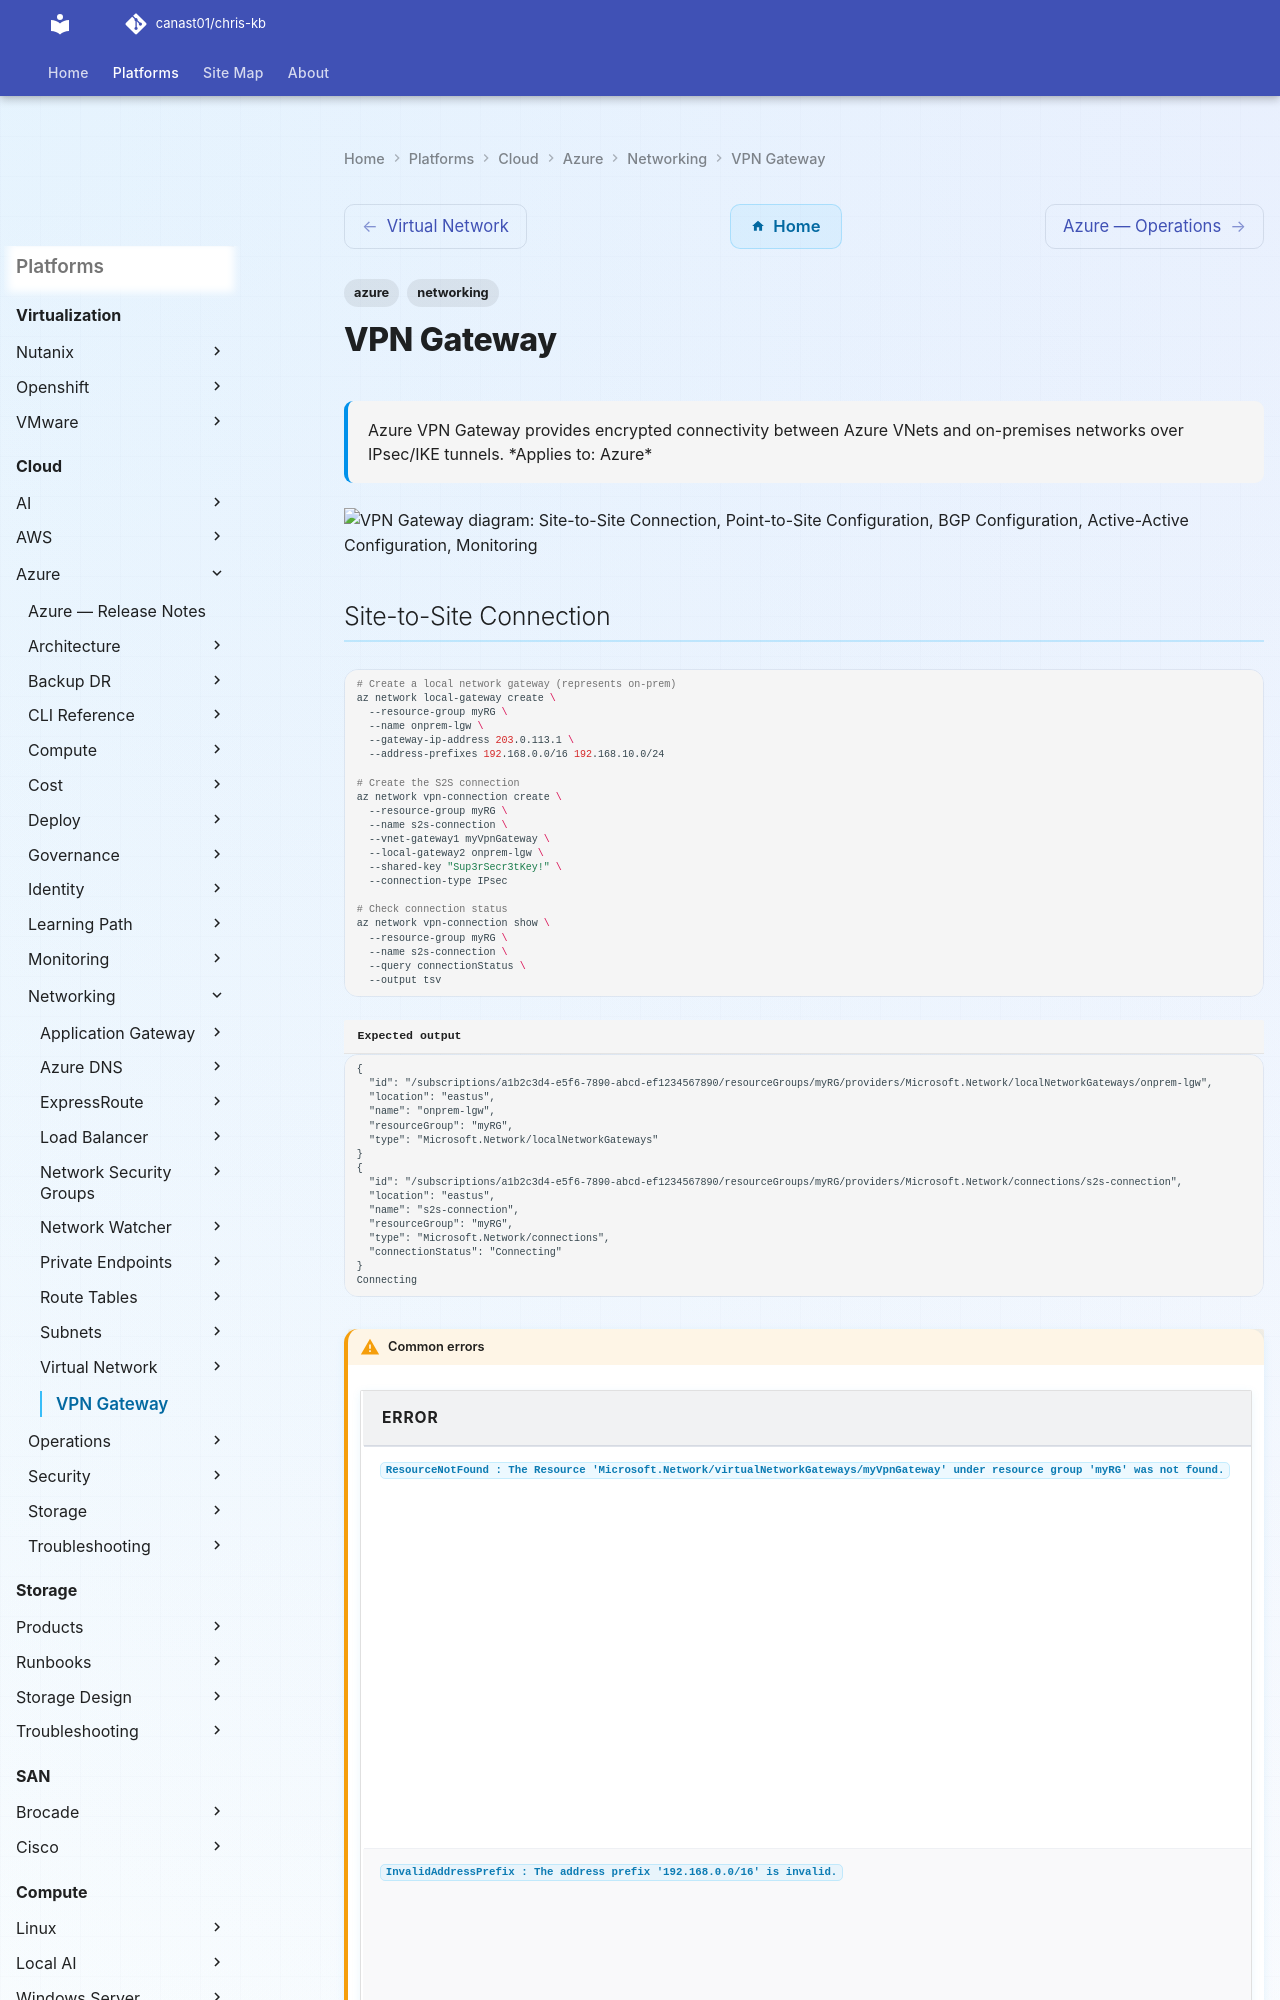

repository: canast01/chris-kb · page: cloud/azure/networking/vpn-gateway/index.html · generator: mkdocs

---
tags:
  - azure
  - networking
description: "Azure VPN Gateway provides encrypted connectivity between Azure VNets and on-premises networks over IPsec/IKE tunnels."
---
# VPN Gateway

<div class="kb-summary">
Azure VPN Gateway provides encrypted connectivity between Azure VNets and on-premises networks over IPsec/IKE tunnels.

*Applies to: Azure*
</div>

```d2
direction: down

sitetosite_connection: "Site-to-Site Connection" {shape: rectangle}
pointtosite_configuration: "Point-to-Site Configuration" {shape: rectangle}
bgp_configuration: "BGP Configuration" {shape: rectangle}
activeactive_configuration: "Active-Active Configuration" {shape: rectangle}
monitoring: "Monitoring" {shape: rectangle}

sitetosite_connection -> pointtosite_configuration: uses
pointtosite_configuration -> bgp_configuration: uses
bgp_configuration -> activeactive_configuration: uses
activeactive_configuration -> monitoring: uses
```
